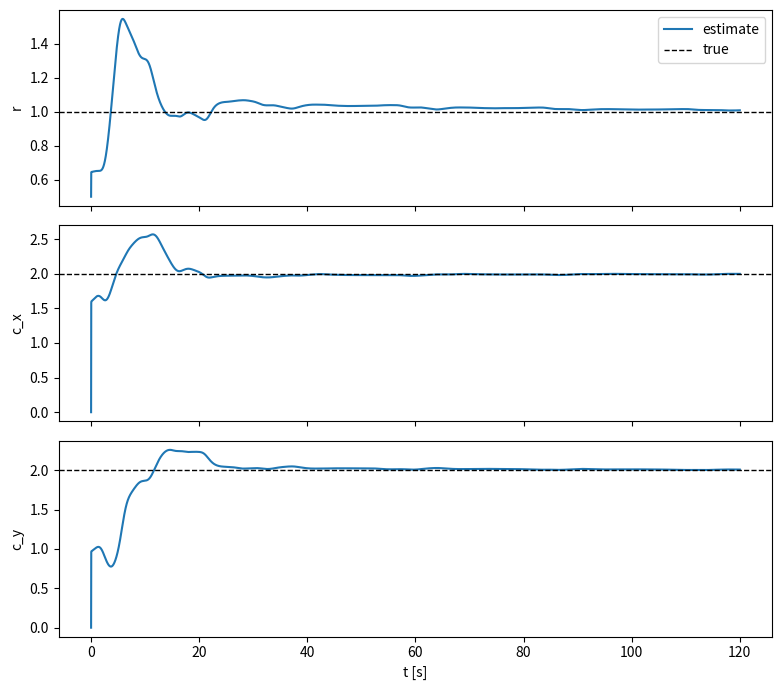

Python code for this plot:
"""Open-loop identification of a circular path, as on slides 44-47 of the estimation deck."""

import math
from dataclasses import dataclass

import numpy as np
from scipy.integrate import solve_ivp

N_FILTER_STATES = 5


@dataclass(frozen=True)
class Circle:
    c: tuple[float, float] = (2.0, 2.0)
    r: float = 1.0

    def theta(self) -> np.ndarray:
        """True parameter vector, ordered [r, c_x, c_y]."""
        return np.array([self.r, *self.c])


def excitation(t: float) -> tuple[float, float]:
    """Input (v [m/s], w [rad/s]): constant speed, turning at the rate of a 1.3 m loop plus
    two sinusoids, so the robot circles the path at a varying distance."""
    v = 0.3
    w = 0.3 / 1.3 + 0.5 * (math.sin(0.7 * t) + math.sin(1.9 * t))
    return v, w


def filter_matrices(lam: float, n: int) -> tuple[np.ndarray, np.ndarray, np.ndarray]:
    """F, G, H of the repeated-pole filter 1/(s + lam)^n, from slide 25.

    F is (n, n), G is (n,) and H is (n + 1, n). With xi' = F xi + G y, the filter output
    w = H xi + [0; G] y holds s^k / (s + lam)^n applied to y for k = 0, 1, ..., n.
    """
    F = -lam * np.eye(n) + np.eye(n, k=1)
    G = np.zeros(n)
    G[-1] = 1.0
    e1 = np.zeros(n)
    e1[0] = 1.0
    H = np.array([e1 @ np.linalg.matrix_power(F, k) for k in range(n + 1)])
    return F, G, H


def ode(
    t: float,
    X: np.ndarray,
    circle: Circle,
    F: np.ndarray,
    G: np.ndarray,
    H: np.ndarray,
    gamma: np.ndarray,
) -> np.ndarray:
    """dX/dt, in the same layout as dynamics() on slide 46.

    The plant is the unicycle p' = v [cos psi, sin psi], psi' = w, driven by
    excitation(t). Return an array with the same shape as X.
    """
    px = X[0]
    py = X[1]
    psi = X[2]
    xi_f = X[3:8]
    theta_hat = X[8:11]

    v, w = excitation(t)

    p = np.array([px, py])
    xi = np.linalg.norm(p - np.array(circle.c)) - circle.r

    y = np.array([xi**2 / 2, p @ p / 2, xi, px, py])
    W = np.array([H @ [xi_f[i]] + np.concatenate(([0], G)) * y[i] for i in range(5)])
    s_y = W[:, 1]

    z = s_y[0] - s_y[1]
    phi = -s_y[2:5]

    z_hat = theta_hat @ phi

    dpx = v * math.cos(psi)
    dpy = v * math.sin(psi)
    dpsi = w

    dxi_f = np.array([F @ [xi_f[i]] + G * y[i] for i in range(5)]).ravel()

    dtheta_hat = -gamma @ phi * (z_hat - z)

    return np.concatenate(([dpx, dpy, dpsi], dxi_f, dtheta_hat))


def run(
    circle: Circle,
    t_max: float = 120.0,
    dt: float = 0.01,
    lam: float = 1.0,
    gamma: np.ndarray | None = None,
    theta0: np.ndarray | None = None,
    pose0: tuple[float, float, float] = (3.3, 2.0, math.pi / 2),
) -> tuple[np.ndarray, np.ndarray]:
    """Integrate ode() and return (t, theta_hat).

    pose0 = (p_x, p_y, psi) is the initial robot pose, filter states start at 0, and
    theta_hat starts at theta0. theta_hat has shape (N, 3), ordered [r, c_x, c_y].
    """
    F, G, H = filter_matrices(lam, 1)
    gamma = 10.0 * np.eye(3) if gamma is None else gamma
    theta0 = np.array([0.5, 0.0, 0.0]) if theta0 is None else theta0

    t = np.arange(0.0, t_max + dt / 2, dt)
    X0 = np.r_[pose0, np.zeros(N_FILTER_STATES), theta0]
    sol = solve_ivp(
        ode,
        (t[0], t[-1]),
        X0,
        t_eval=t,
        args=(circle, F, G, H, gamma),
        rtol=1e-8,
        atol=1e-10,
    )
    return sol.t, sol.y[-3:].T


def main():
    import argparse

    ap = argparse.ArgumentParser(prog="camslab_offline.path_circle", description=__doc__,
                                 formatter_class=argparse.RawDescriptionHelpFormatter)
    ap.add_argument("--t-max", type=float, default=120.0)
    ap.add_argument("--lam", type=float, default=1.0, help="filter pole")
    ap.add_argument("--gamma", type=float, default=10.0, help="gradient gain, gamma * I")
    ap.add_argument("--no-plot", action="store_true")
    args = ap.parse_args()

    circle = Circle()
    t, theta = run(circle, args.t_max, lam=args.lam, gamma=args.gamma * np.eye(3))

    names = ["r", "c_x", "c_y"]
    print("true      " + "  ".join(f"{s}={v:7.4f}" for s, v in zip(names, circle.theta())))
    print("estimate  " + "  ".join(f"{s}={v:7.4f}" for s, v in zip(names, theta[-1])))

    if args.no_plot:
        return
    import matplotlib.pyplot as plt

    fig, axes = plt.subplots(3, 1, sharex=True, figsize=(8, 7))
    for i, ax in enumerate(axes):
        ax.plot(t, theta[:, i], label="estimate")
        ax.axhline(circle.theta()[i], color="k", ls="--", lw=1, label="true")
        ax.set_ylabel(names[i])
    axes[0].legend()
    axes[-1].set_xlabel("t [s]")
    plt.tight_layout()
    plt.show()


if __name__ == "__main__":
    main()
